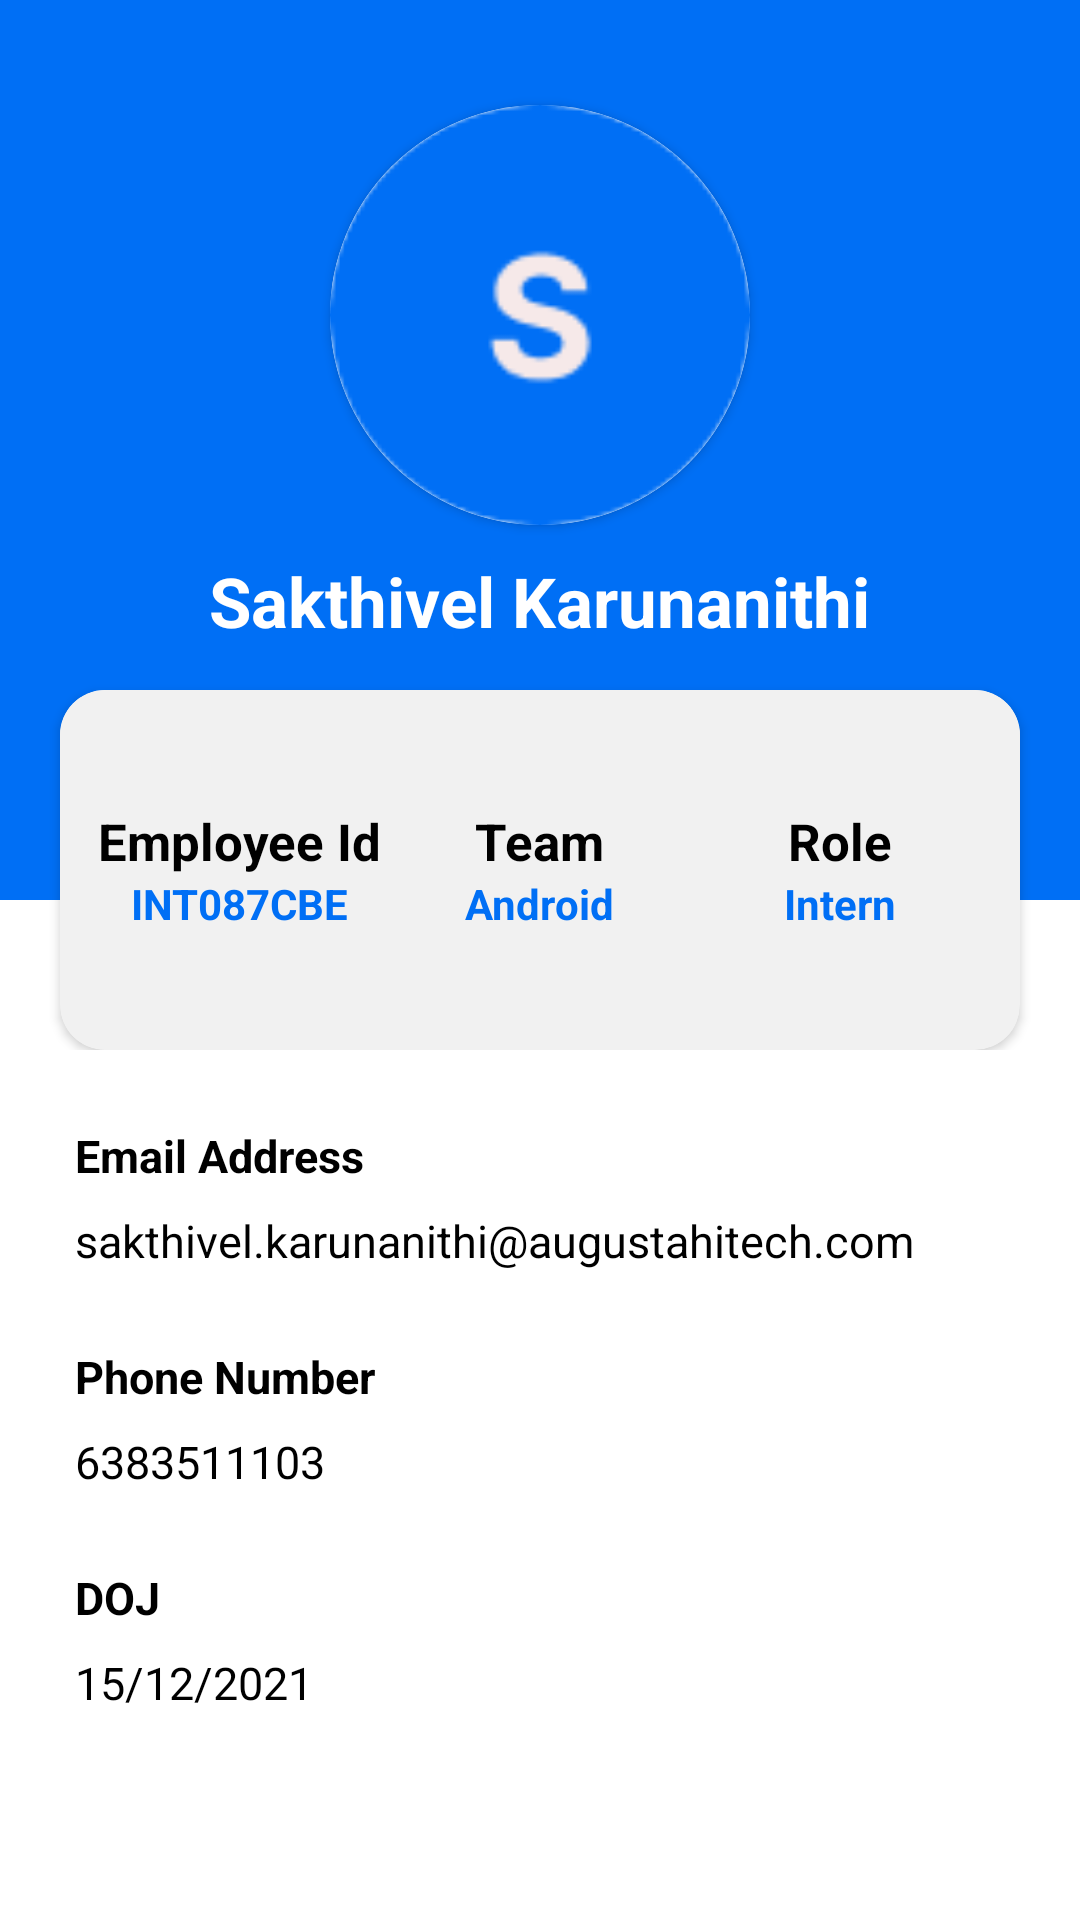

Android layout source for this screen:
<!-- AndroidManifest.xml: application theme Theme.AH_LMS -->
<!-- res/layout/fragment_profile.xml -->
<?xml version="1.0" encoding="utf-8"?>
<LinearLayout xmlns:android="http://schemas.android.com/apk/res/android"
    xmlns:app="http://schemas.android.com/apk/res-auto"
    xmlns:tools="http://schemas.android.com/tools"
    android:layout_width="match_parent"
    android:layout_height="match_parent"
    android:orientation="vertical">

    <RelativeLayout
        android:layout_width="match_parent"
        android:layout_height="350dp">

        <LinearLayout
            android:layout_width="match_parent"
            android:layout_height="300dp"
            android:background="@color/ah"
            android:orientation="vertical">

            <androidx.cardview.widget.CardView
                android:layout_width="140dp"
                android:layout_height="140dp"
                android:layout_gravity="center_horizontal"
                android:layout_marginTop="35dp"
                android:foregroundGravity="center_horizontal"
                app:cardCornerRadius="100dp">

                <ImageView
                    android:layout_width="match_parent"
                    android:layout_height="match_parent"
                    android:src="@drawable/profile" />


            </androidx.cardview.widget.CardView>

            <TextView
                android:layout_width="wrap_content"
                android:layout_height="wrap_content"
                android:layout_gravity="center_horizontal"
                android:layout_marginTop="10dp"
                android:text="Sakthivel Karunanithi"
                android:textColor="@color/white"
                android:textSize="23dp"
                android:textStyle="bold" />
        </LinearLayout>

        <androidx.cardview.widget.CardView
            android:layout_width="match_parent"
            android:layout_height="120dp"
            android:layout_alignParentBottom="true"
            android:layout_centerHorizontal="true"
            android:layout_marginLeft="20dp"
            android:layout_marginRight="20dp"
            app:cardCornerRadius="15dp">
            <LinearLayout
                android:layout_width="match_parent"
                android:layout_height="match_parent"
                android:weightSum="3"
                android:background="#F1F1F1"
                android:elevation="35dp"
                android:orientation="horizontal"
                android:padding="10dp">

                <LinearLayout
                    android:layout_width="0dp"
                    android:layout_height="match_parent"
                    android:layout_weight="1"
                    android:orientation="vertical"
                    android:gravity="center">
                    <TextView
                        android:layout_width="wrap_content"
                        android:layout_height="wrap_content"
                        android:text="Employee Id"
                        android:textSize="17dp"
                        android:textColor="@color/black"
                        android:textStyle="bold"/>
                    <TextView
                        android:layout_width="wrap_content"
                        android:layout_height="wrap_content"
                        android:text="INT087CBE"
                        android:textColor="@color/ah"
                        android:textStyle="bold"
                       />
                </LinearLayout>
                <LinearLayout
                    android:layout_width="0dp"
                    android:layout_height="match_parent"
                    android:layout_weight="1"
                    android:orientation="vertical"
                    android:gravity="center">
                    <TextView
                        android:layout_width="wrap_content"
                        android:layout_height="wrap_content"
                        android:text="Team"
                        android:textSize="17dp"
                        android:textStyle="bold"
                        android:textColor="@color/black"/>
                    <TextView
                        android:layout_width="wrap_content"
                        android:layout_height="wrap_content"
                        android:text="Android"
                        android:textColor="@color/ah"
                        android:textStyle="bold"
                       />

                </LinearLayout>
                <LinearLayout
                    android:layout_width="0dp"
                    android:layout_height="match_parent"
                    android:layout_weight="1"
                    android:orientation="vertical"
                    android:gravity="center">
                    <TextView
                        android:layout_width="wrap_content"
                        android:layout_height="wrap_content"
                        android:text="Role"
                        android:textSize="17dp"
                        android:textStyle="bold"
                        android:textColor="@color/black"/>
                    <TextView
                        android:layout_width="wrap_content"
                        android:layout_height="wrap_content"
                        android:text="Intern"
                        android:textColor="@color/ah"
                        android:textStyle="bold"
                        />

                </LinearLayout>
            </LinearLayout>
        </androidx.cardview.widget.CardView>
    </RelativeLayout>
<TextView
    android:id="@+id/mailId"
    android:layout_width="match_parent"
    android:layout_height="wrap_content"
    android:layout_marginTop="25dp"
    android:layout_marginHorizontal="25dp"
    android:text="Email Address"
    android:textStyle="bold"
    android:textSize="15sp"
    android:textColor="@color/black"/>
    <TextView
        android:id="@+id/mailIdView"
        android:layout_width="match_parent"
        android:layout_height="wrap_content"
        android:layout_marginTop="8dp"
        android:layout_marginHorizontal="25dp"
        android:text="sakthivel.karunanithi@augustahitech.com"
        android:textSize="15sp"
        android:textColor="@color/black"/>
    <TextView
        android:id="@+id/phone"
        android:layout_width="match_parent"
        android:layout_height="wrap_content"
        android:layout_marginTop="25dp"
        android:layout_marginHorizontal="25dp"
        android:text="Phone Number"
        android:textStyle="bold"
        android:textSize="15sp"
        android:textColor="@color/black"/>
    <TextView
        android:id="@+id/phoneNo"
        android:layout_width="match_parent"
        android:layout_height="wrap_content"
        android:layout_marginTop="8dp"
        android:layout_marginHorizontal="25dp"
        android:text="6383511103"
        android:textSize="15sp"
        android:textColor="@color/black"/>
    <TextView
        android:id="@+id/doj"
        android:layout_width="match_parent"
        android:layout_height="wrap_content"
        android:layout_marginTop="25dp"
        android:layout_marginHorizontal="25dp"
        android:text="DOJ"
        android:textStyle="bold"
        android:textSize="15sp"
        android:textColor="@color/black"/>
    <TextView
        android:id="@+id/dojView"
        android:layout_width="match_parent"
        android:layout_height="wrap_content"
        android:layout_marginTop="8dp"
        android:layout_marginHorizontal="25dp"
        android:text="15/12/2021"
        android:textSize="15sp"
        android:textColor="@color/black"/>
</LinearLayout>
<!-- resources referenced by this layout -->
<resources>
  <color name="ah">#006ff5</color>
  <color name="black">#FF000000</color>
  <color name="white">#FFFFFFFF</color>
  <!-- drawable profile: jpg bitmap (drawable-v24, 49660 bytes) -->
  <style name="Theme.AH_LMS" parent="Theme.MaterialComponents.DayNight.DarkActionBar">
          
          <item name="colorPrimary">@color/ah</item>
          <item name="colorPrimaryVariant">@color/ah</item>
          <item name="colorOnPrimary">@color/white</item>
          
          <item name="colorSecondary">@color/teal_200</item>
          <item name="colorSecondaryVariant">@color/teal_700</item>
          <item name="colorOnSecondary">@color/black</item>
          
          <item name="android:statusBarColor" tools:targetApi="l">?attr/colorPrimaryVariant</item>
          
      </style>
  <color name="teal_200">#FF03DAC5</color>
  <color name="teal_700">#FF018786</color>
</resources>
